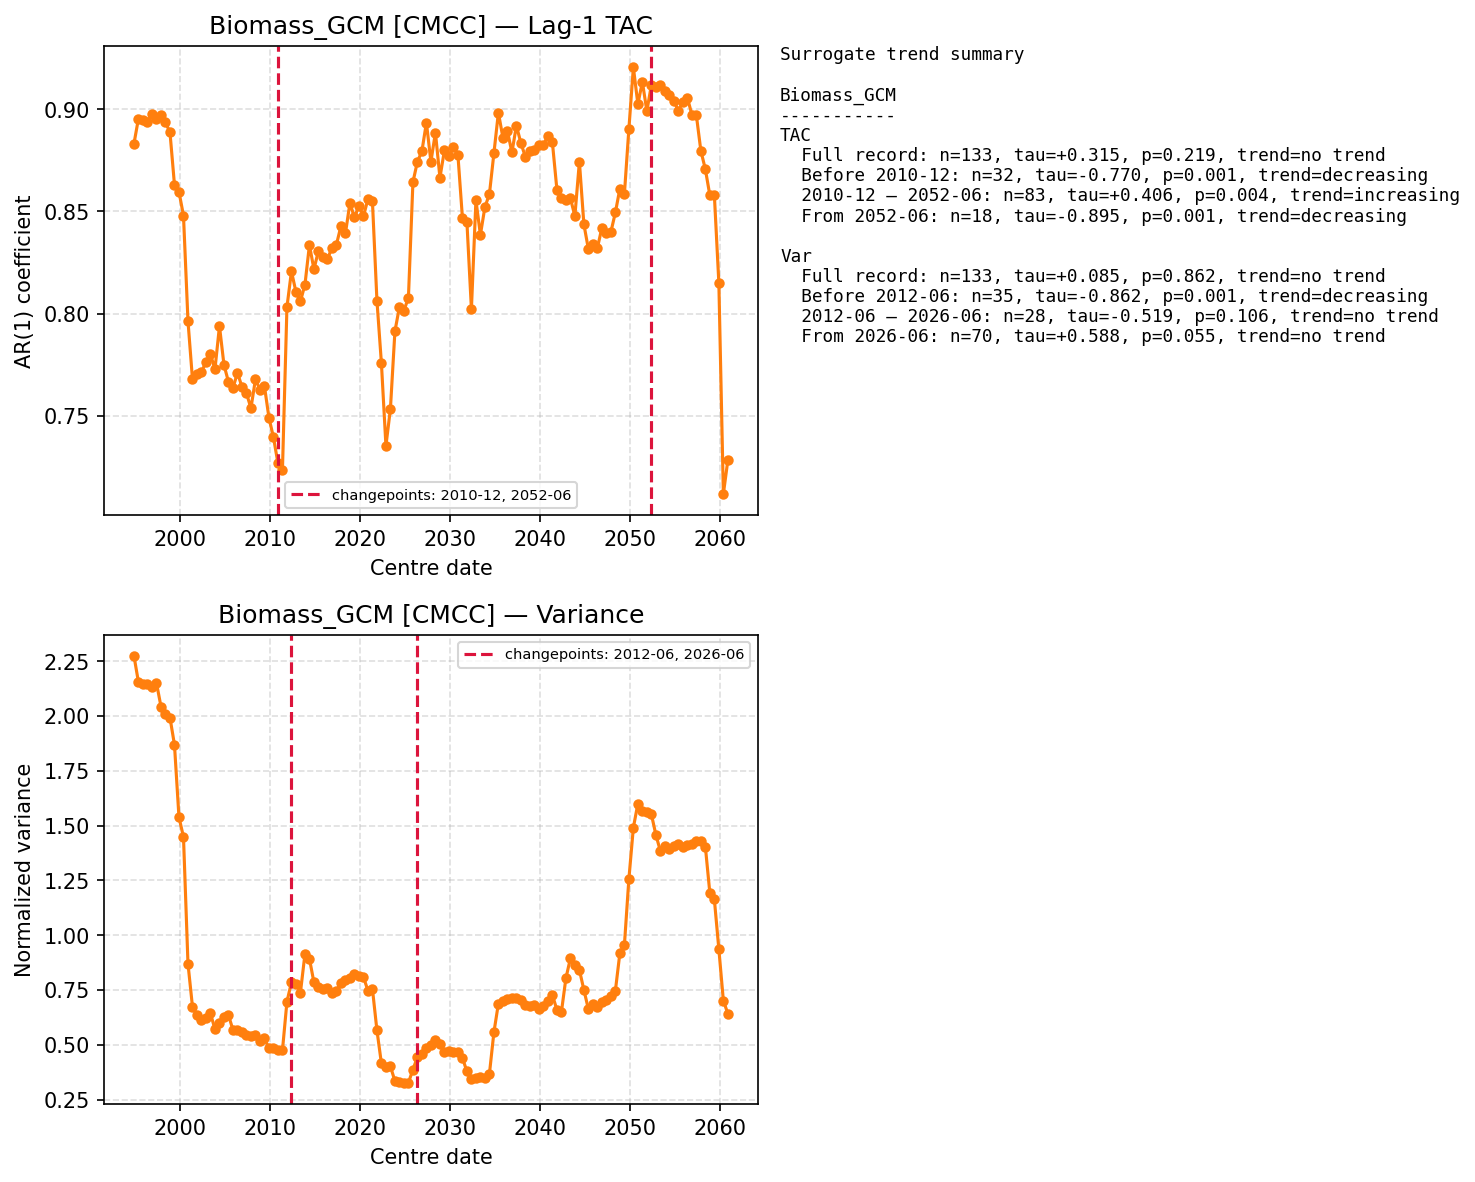

Values plotted in this chart, from the file beside it:
centre_date, TAC, Var
1994-12-01, 0.8832, 2.273
1995-06-01, 0.8955, 2.154
1995-12-01, 0.8948, 2.148
1996-06-01, 0.8938, 2.146
1996-12-01, 0.8977, 2.134
1997-06-01, 0.8953, 2.15
1997-12-01, 0.897, 2.043
1998-06-01, 0.8936, 2.01
1998-12-01, 0.8887, 1.992
1999-06-01, 0.8631, 1.869
1999-12-01, 0.8596, 1.538
2000-06-01, 0.848, 1.448
2000-12-01, 0.7963, 0.8693
2001-06-01, 0.7679, 0.6736
2001-12-01, 0.7704, 0.6354
2002-06-01, 0.7713, 0.6118
2002-12-01, 0.7765, 0.6224
2003-06-01, 0.7802, 0.6438
2003-12-01, 0.7728, 0.5707
2004-06-01, 0.7939, 0.601
2004-12-01, 0.7749, 0.6247
2005-06-01, 0.7666, 0.6347
2005-12-01, 0.7636, 0.568
2006-06-01, 0.771, 0.5655
2006-12-01, 0.7642, 0.559
2007-06-01, 0.761, 0.5459
2007-12-01, 0.7538, 0.5403
2008-06-01, 0.7679, 0.5464
2008-12-01, 0.7628, 0.5185
2009-06-01, 0.7645, 0.5289
2009-12-01, 0.749, 0.4841
2010-06-01, 0.7396, 0.4837
2010-12-01, 0.7268, 0.4775
2011-06-01, 0.7234, 0.474
2011-12-01, 0.8032, 0.6964
2012-06-01, 0.8207, 0.7849
2012-12-01, 0.8106, 0.7767
2013-06-01, 0.806, 0.7383
2013-12-01, 0.8142, 0.9143
2014-06-01, 0.8336, 0.8924
2014-12-01, 0.8217, 0.7842
2015-06-01, 0.8308, 0.7629
2015-12-01, 0.8277, 0.7565
2016-06-01, 0.8268, 0.7577
2016-12-01, 0.8321, 0.7384
2017-06-01, 0.8338, 0.7464
2017-12-01, 0.8428, 0.783
2018-06-01, 0.8393, 0.7947
2018-12-01, 0.8542, 0.8061
2019-06-01, 0.847, 0.8247
2019-12-01, 0.8528, 0.8119
2020-06-01, 0.8477, 0.8083
2020-12-01, 0.856, 0.7474
2021-06-01, 0.8549, 0.7549
2021-12-01, 0.8064, 0.566
2022-06-01, 0.7757, 0.4145
2022-12-01, 0.7354, 0.4006
2023-06-01, 0.7534, 0.4017
2023-12-01, 0.7914, 0.3344
2024-06-01, 0.8033, 0.3322
... 73 more rows
